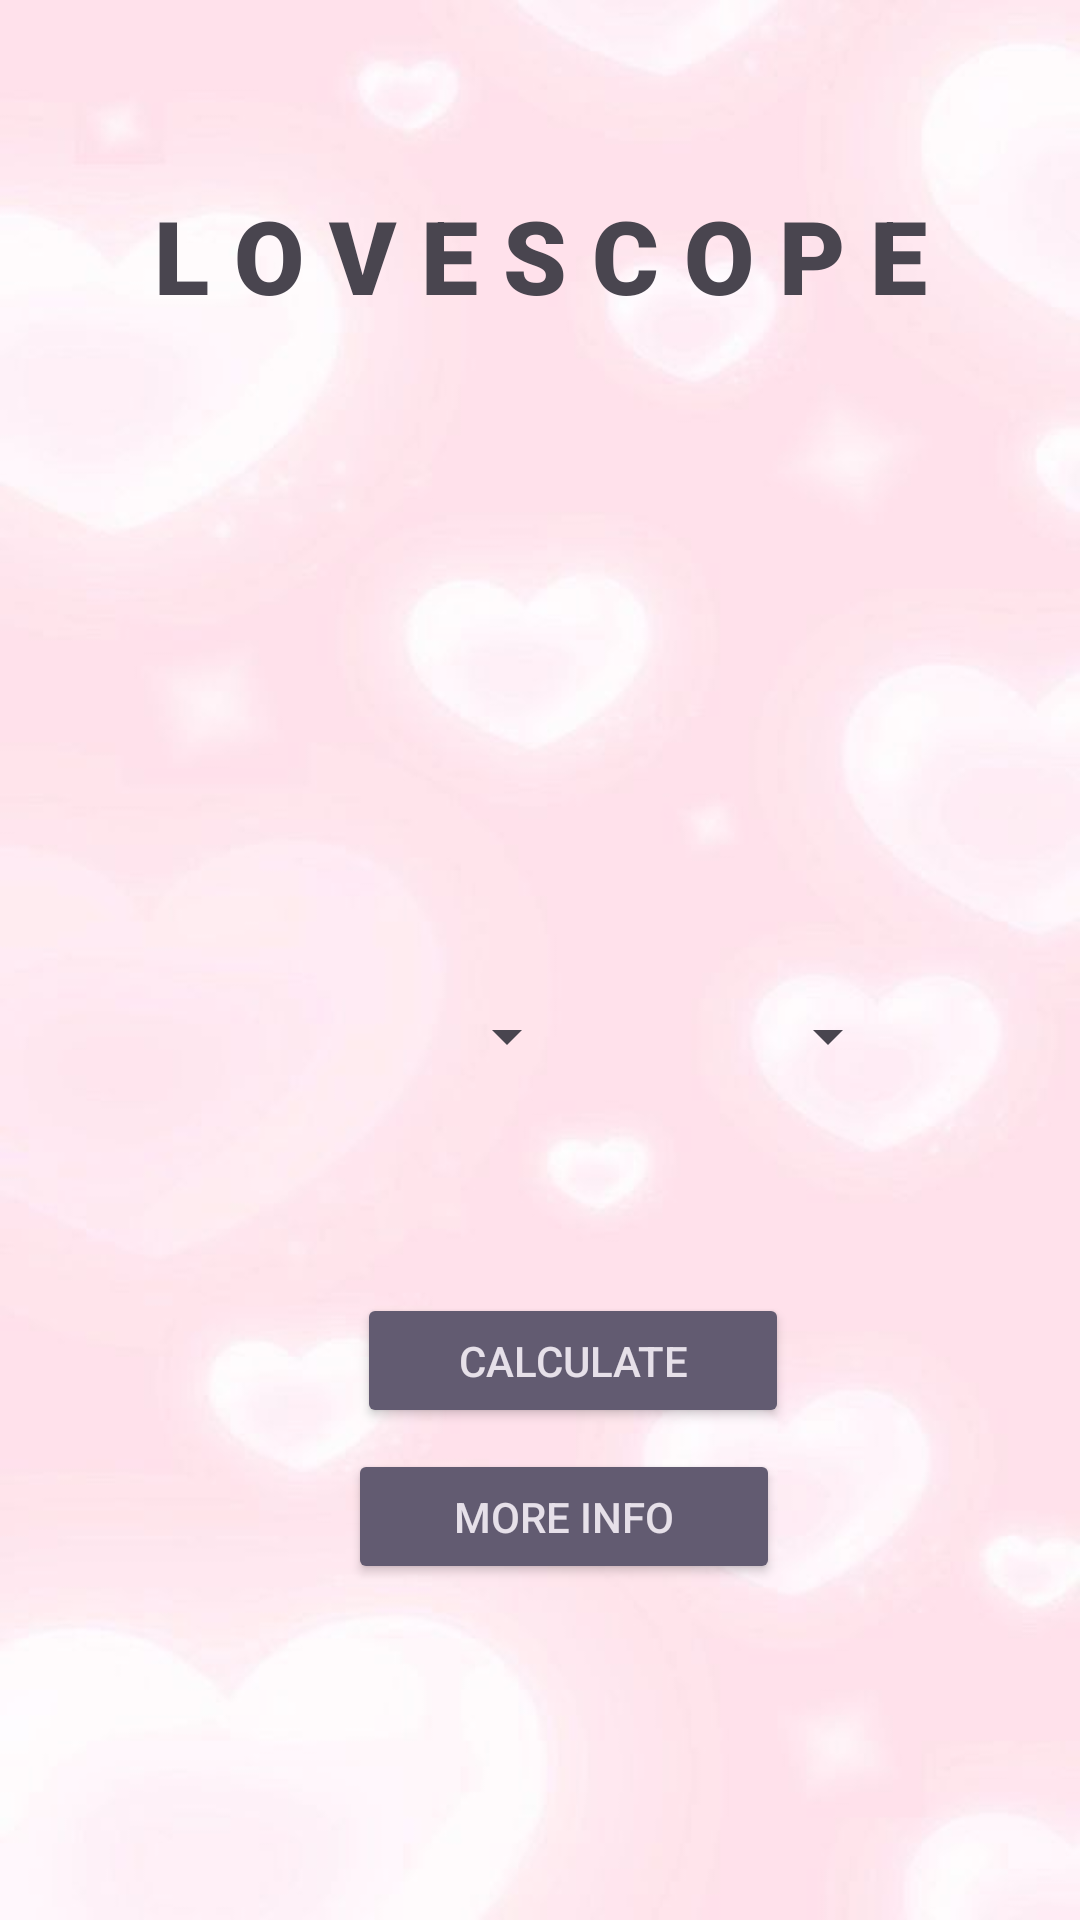

Write the Android layout XML for this screen, with the resource values it uses.
<!-- AndroidManifest.xml: application theme Theme.HoroscopeLoveCalculator -->
<!-- res/layout/activity_main.xml -->
<?xml version="1.0" encoding="utf-8"?>
<androidx.constraintlayout.widget.ConstraintLayout xmlns:android="http://schemas.android.com/apk/res/android"
    xmlns:app="http://schemas.android.com/apk/res-auto"
    xmlns:tools="http://schemas.android.com/tools"
    android:layout_width="match_parent"
    android:layout_height="match_parent"
    android:background="@drawable/home"
    tools:context=".MainActivity">

    <TextView
        android:id="@+id/textView2"
        android:layout_width="283dp"
        android:layout_height="40dp"
        android:layout_marginStart="128dp"
        android:layout_marginTop="60dp"
        android:layout_marginEnd="128dp"
        android:fontFamily="sans-serif-black"
        android:text="L O V E S C O P E"
        android:textAlignment="center"
        android:textSize="34sp"
        android:textStyle="bold"
        app:layout_constraintBottom_toTopOf="@+id/Result"
        app:layout_constraintEnd_toEndOf="parent"
        app:layout_constraintStart_toStartOf="parent"
        app:layout_constraintTop_toTopOf="parent"
        app:layout_constraintVertical_bias="0.12" />

    <Spinner
        android:id="@+id/Spinner1"
        android:layout_width="117dp"
        android:layout_height="73dp"
        android:layout_marginStart="76dp"
        android:layout_marginBottom="280dp"
        app:layout_constraintBottom_toBottomOf="parent"
        app:layout_constraintStart_toStartOf="parent"
        app:layout_constraintTop_toBottomOf="@+id/heart" />

    <Spinner
        android:id="@+id/Spinner2"
        android:layout_width="117dp"
        android:layout_height="73dp"
        android:layout_marginEnd="60dp"
        android:layout_marginBottom="280dp"
        app:layout_constraintBottom_toBottomOf="parent"
        app:layout_constraintEnd_toEndOf="parent"
        app:layout_constraintHorizontal_bias="0.754"
        app:layout_constraintTop_toBottomOf="@+id/heart" />

    <Button
        android:id="@+id/button"
        style="@style/Widget.AppCompat.Button.Colored"
        android:layout_width="144dp"
        android:layout_height="45dp"
        android:layout_marginStart="153dp"
        android:layout_marginTop="28dp"
        android:layout_marginEnd="151dp"
        android:layout_marginBottom="7dp"
        android:text="Calculate"
        app:layout_constraintBottom_toTopOf="@+id/button2"
        app:layout_constraintEnd_toEndOf="parent"
        app:layout_constraintHorizontal_bias="0.388"
        app:layout_constraintStart_toStartOf="parent"
        app:layout_constraintVertical_bias="1.0" />

    <ImageView
        android:id="@+id/heart"
        android:layout_width="295dp"
        android:layout_height="353dp"
        android:layout_marginStart="106dp"
        android:layout_marginEnd="106dp"
        android:layout_marginBottom="100dp"
        android:src="@drawable/heart"
        app:layout_constraintBottom_toTopOf="@+id/button"
        app:layout_constraintEnd_toEndOf="parent"
        app:layout_constraintStart_toStartOf="parent" />

    <Button
        android:id="@+id/button2"
        style="@style/Widget.AppCompat.Button.Colored"
        android:layout_width="144dp"
        android:layout_height="45dp"
        android:layout_marginStart="153dp"
        android:layout_marginEnd="149dp"
        android:layout_marginBottom="112dp"
        android:text="more info"
        app:layout_constraintBottom_toBottomOf="parent"
        app:layout_constraintEnd_toEndOf="parent"
        app:layout_constraintHorizontal_bias="0.432"
        app:layout_constraintStart_toStartOf="parent" />

    <TextView
        android:id="@+id/Result"
        android:layout_width="171dp"
        android:layout_height="59dp"
        android:text=""
        android:textAlignment="center"
        android:textColor="#FFFFFF"
        android:textSize="48sp"
        android:textStyle="bold"
        app:layout_constraintBottom_toBottomOf="@+id/heart"
        app:layout_constraintEnd_toEndOf="@+id/heart"
        app:layout_constraintStart_toStartOf="@+id/heart"
        app:layout_constraintTop_toTopOf="@+id/heart"
        app:layout_constraintVertical_bias="0.482" />


</androidx.constraintlayout.widget.ConstraintLayout>
<!-- resources referenced by this layout -->
<resources>
  <!-- drawable home: jpg bitmap (drawable, 16279 bytes) -->
  <style name="Theme.HoroscopeLoveCalculator" parent="Base.Theme.HoroscopeLoveCalculator" />
  <style name="Base.Theme.HoroscopeLoveCalculator" parent="Theme.Material3.DayNight.NoActionBar">
          
          
      </style>
</resources>
